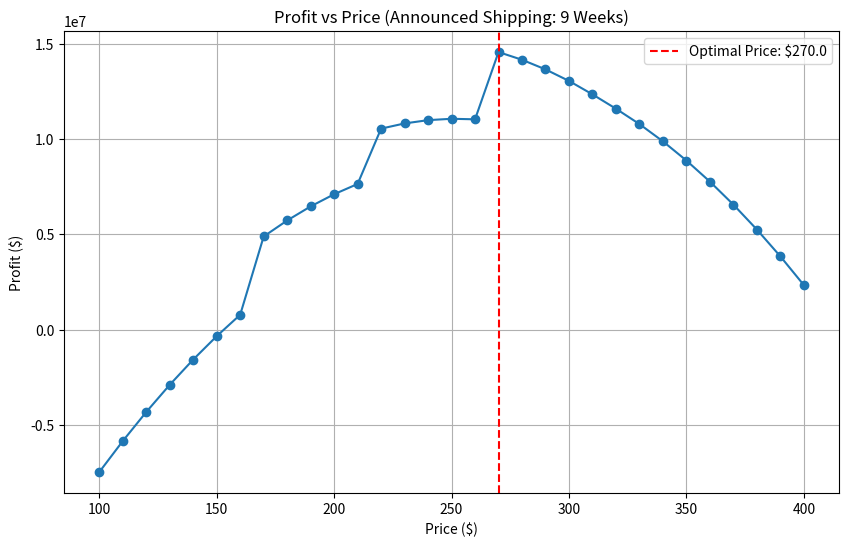
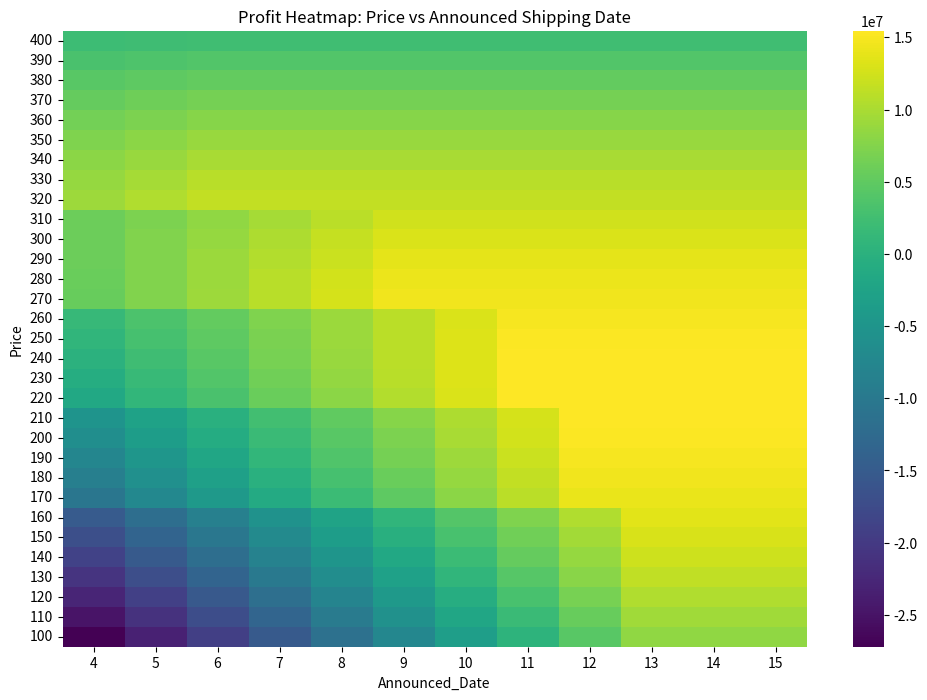
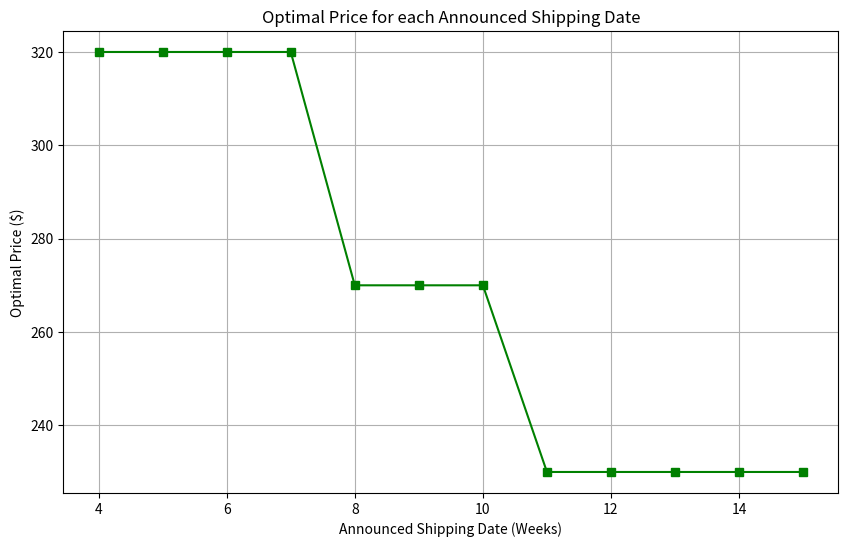

The script that saved these images, in order:
import numpy as np
import pandas as pd
import matplotlib.pyplot as plt
import seaborn as sns

def calculate_demand(price):
    """
    Calculates expected demand based on price.
    Demand = 208,000 - 502 * Price
    Demand cannot be negative.
    """
    demand = 208000 - 502 * price
    return max(0, demand)

def calculate_production_cost(quantity):
    """
    Calculates total production cost based on tiered marginal costs.
    
    Tiers:
    0 - 50,000: $75.00
    50,000 - 75,000: $55.00
    75,000 - 100,000: $40.00
    100,000 - 125,000: $28.00
    125,000+: $20.00
    """
    cost = 0
    remaining_q = quantity
    
    # Tier 1: First 50,000
    tier1_cap = 50000
    if remaining_q > 0:
        amount = min(remaining_q, tier1_cap)
        cost += amount * 75.00
        remaining_q -= amount
        
    # Tier 2: Next 25,000 (up to 75,000)
    tier2_cap = 25000
    if remaining_q > 0:
        amount = min(remaining_q, tier2_cap)
        cost += amount * 55.00
        remaining_q -= amount
        
    # Tier 3: Next 25,000 (up to 100,000)
    tier3_cap = 25000
    if remaining_q > 0:
        amount = min(remaining_q, tier3_cap)
        cost += amount * 40.00
        remaining_q -= amount
        
    # Tier 4: Next 25,000 (up to 125,000)
    tier4_cap = 25000
    if remaining_q > 0:
        amount = min(remaining_q, tier4_cap)
        cost += amount * 28.00
        remaining_q -= amount
        
    # Tier 5: Remainder
    if remaining_q > 0:
        cost += remaining_q * 20.00
        
    return cost

def calculate_production_time(quantity):
    """
    Determines production time based on the total quantity ordered.
    Time is determined by the last device produced.
    """
    if quantity <= 0:
        return 0
    elif quantity <= 50000:
        return 6
    elif quantity <= 75000:
        return 9
    elif quantity <= 100000:
        return 11
    elif quantity <= 125000:
        return 12
    else:
        return 13

def calculate_profit_details(price, announced_shipping_date):
    """
    Calculates profit and other details for a given price and announced shipping date.
    """
    demand = calculate_demand(price)
    revenue = price * demand
    
    prod_cost = calculate_production_cost(demand)
    actual_time = calculate_production_time(demand)
    
    delay = max(0, actual_time - announced_shipping_date)
    rebate_per_customer = 25 * delay
    total_rebate = demand * rebate_per_customer
    
    profit = revenue - prod_cost - total_rebate
    
    return {
        "Price": price,
        "Announced_Date": announced_shipping_date,
        "Demand": demand,
        "Revenue": revenue,
        "Production_Cost": prod_cost,
        "Actual_Time": actual_time,
        "Delay": delay,
        "Total_Rebate": total_rebate,
        "Profit": profit
    }

def main():
    # --- Part I: Specific Scenario ---
    print("--- Part I: Analysis for Price=$250, Announced Date=9 weeks ---")
    p1_price = 250
    p1_date = 9
    p1_results = calculate_profit_details(p1_price, p1_date)
    
    for key, value in p1_results.items():
        if "Cost" in key or "Revenue" in key or "Profit" in key or "Rebate" in key:
            print(f"{key}: ${value:,.2f}")
        else:
            print(f"{key}: {value}")
    print("\n")

    # --- Part II: Optimize Price (assuming fixed date of 9 weeks) ---
    print("--- Part II: Optimizing Price (Fixed Announced Date = 9 weeks) ---")
    prices = np.arange(100, 401, 10) # $100 to $400 in increments of $10
    results_p2 = []
    
    for p in prices:
        res = calculate_profit_details(p, 9)
        results_p2.append(res)
        
    df_p2 = pd.DataFrame(results_p2)
    
    # Find max profit
    best_p2 = df_p2.loc[df_p2['Profit'].idxmax()]
    print(f"Optimal Price: ${best_p2['Price']}")
    print(f"Max Profit: ${best_p2['Profit']:,.2f}")
    
    # Plotting Part II
    plt.figure(figsize=(10, 6))
    plt.plot(df_p2['Price'], df_p2['Profit'], marker='o')
    plt.title('Profit vs Price (Announced Shipping: 9 Weeks)')
    plt.xlabel('Price ($)')
    plt.ylabel('Profit ($)')
    plt.grid(True)
    plt.axvline(x=best_p2['Price'], color='r', linestyle='--', label=f"Optimal Price: ${best_p2['Price']}")
    plt.legend()
    plt.savefig('part2_profit_vs_price.png')
    print("Saved graph: part2_profit_vs_price.png\n")

    # --- Part III: 2D Analysis (Price vs Announced Date) ---
    print("--- Part III: 2D Analysis (Price vs Announced Date) ---")
    shipping_dates = np.arange(4, 16, 1) # 4 to 15 weeks
    
    # We will store results to create a heatmap and find optimal strategy
    heatmap_data = []
    optimal_strategies = []

    for w in shipping_dates:
        best_profit_for_w = -float('inf')
        best_price_for_w = -1
        
        for p in prices:
            res = calculate_profit_details(p, w)
            heatmap_data.append({
                "Price": p,
                "Announced_Date": w,
                "Profit": res['Profit']
            })
            
            if res['Profit'] > best_profit_for_w:
                best_profit_for_w = res['Profit']
                best_price_for_w = p
        
        optimal_strategies.append({
            "Announced_Date": w,
            "Optimal_Price": best_price_for_w,
            "Max_Profit": best_profit_for_w
        })

    df_heatmap = pd.DataFrame(heatmap_data)
    pivot_table = df_heatmap.pivot(index='Price', columns='Announced_Date', values='Profit')
    
    # Plotting Heatmap
    plt.figure(figsize=(12, 8))
    sns.heatmap(pivot_table, cmap='viridis', annot=False, fmt=".0f")
    plt.title('Profit Heatmap: Price vs Announced Shipping Date')
    plt.gca().invert_yaxis() # Put lower prices at bottom if preferred, or keep standard matrix view. Standard is usually fine.
    plt.savefig('part3_profit_heatmap.png')
    print("Saved graph: part3_profit_heatmap.png")
    
    # Plotting Optimal Price vs Announced Date
    df_opt = pd.DataFrame(optimal_strategies)
    
    plt.figure(figsize=(10, 6))
    plt.plot(df_opt['Announced_Date'], df_opt['Optimal_Price'], marker='s', color='green')
    plt.title('Optimal Price for each Announced Shipping Date')
    plt.xlabel('Announced Shipping Date (Weeks)')
    plt.ylabel('Optimal Price ($)')
    plt.grid(True)
    plt.savefig('part3_optimal_price_vs_date.png')
    print("Saved graph: part3_optimal_price_vs_date.png")

    # Global Maximum
    global_best = df_heatmap.loc[df_heatmap['Profit'].idxmax()]
    print(f"\nGlobal Optimal Strategy:")
    print(f"Price: ${global_best['Price']}")
    print(f"Announced Date: {global_best['Announced_Date']} weeks")
    print(f"Profit: ${global_best['Profit']:,.2f}")

if __name__ == "__main__":
    main()
